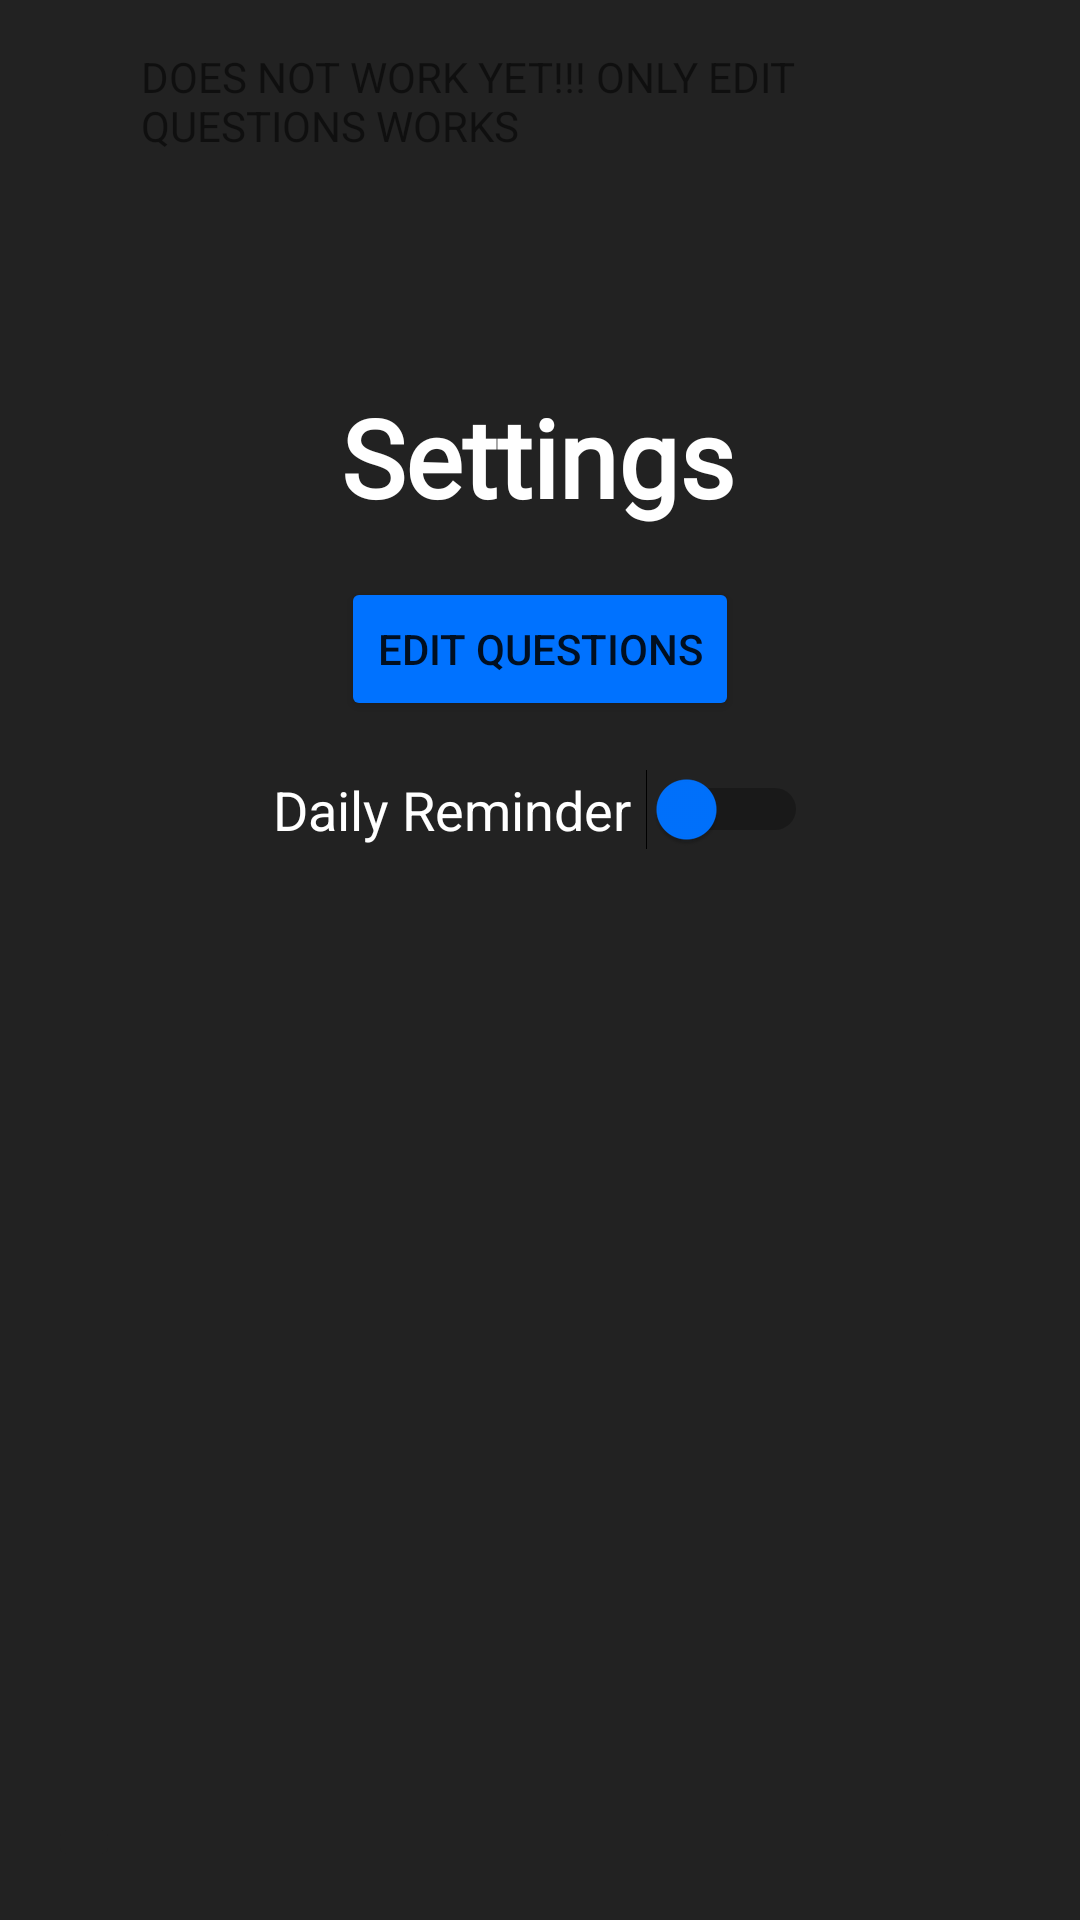

Android layout source for this screen:
<!-- AndroidManifest.xml: application theme Theme.Klonkr -->
<!-- res/layout/fragment_settings.xml -->
<?xml version="1.0" encoding="utf-8"?>

<androidx.constraintlayout.widget.ConstraintLayout xmlns:android="http://schemas.android.com/apk/res/android"
    xmlns:app="http://schemas.android.com/apk/res-auto"
    xmlns:tools="http://schemas.android.com/tools"
    android:layout_width="match_parent"
    android:layout_height="match_parent"
    tools:context=".fragments.Settings"
    android:padding="16dp"
    android:background="@color/black">

    <TextView
        android:id="@+id/settingsTitle"
        android:layout_width="wrap_content"
        android:layout_height="wrap_content"
        android:fontFamily="@font/josefin_sans"
        android:text="@string/settings"
        android:textAlignment="center"
        android:textColor="@color/white"
        android:textSize="36sp"
        android:textStyle="bold"
        app:layout_constraintBottom_toBottomOf="parent"
        app:layout_constraintEnd_toEndOf="parent"
        app:layout_constraintHorizontal_bias="0.496"
        app:layout_constraintStart_toStartOf="parent"
        app:layout_constraintTop_toTopOf="parent"
        app:layout_constraintVertical_bias="0.2" />

    <Button
        android:id="@+id/settingsEditQuestions"
        android:layout_width="wrap_content"
        android:layout_height="wrap_content"
        android:layout_marginTop="16dp"
        android:backgroundTint="@color/accent"
        android:text="@string/edit_questions"
        android:textSize="14sp"
        app:layout_constraintEnd_toEndOf="parent"
        app:layout_constraintStart_toStartOf="parent"
        app:layout_constraintTop_toBottomOf="@+id/settingsTitle" />

    <Switch
        android:id="@+id/settingsDailyReminder"
        android:layout_width="wrap_content"
        android:layout_height="wrap_content"
        android:layout_marginTop="16dp"
        android:switchPadding="5dp"
        android:text="@string/daily_reminder"
        android:textAlignment="center"
        android:textColor="@color/white"
        android:textSize="18sp"
        android:thumbTint="@color/accent"
        app:layout_constraintEnd_toEndOf="parent"
        app:layout_constraintStart_toStartOf="parent"
        app:layout_constraintTop_toBottomOf="@+id/settingsEditQuestions" />

    <ImageButton
        android:id="@+id/settingsReturnButton"
        android:layout_width="wrap_content"
        android:layout_height="wrap_content"
        android:backgroundTint="@color/black"
        android:contentDescription="@string/about"
        android:src="@drawable/ic_baseline_keyboard_return_24"
        android:tint="@color/white"
        app:layout_constraintBottom_toBottomOf="parent"
        app:layout_constraintStart_toStartOf="parent" />

    <TextView
        android:id="@+id/textView"
        android:layout_width="266dp"
        android:layout_height="87dp"
        android:text="@string/does_not_work_yet_only_edit_questions_works"
        app:layout_constraintEnd_toEndOf="parent"
        app:layout_constraintStart_toStartOf="parent"
        app:layout_constraintTop_toTopOf="parent" />

</androidx.constraintlayout.widget.ConstraintLayout>
<!-- resources referenced by this layout -->
<resources>
  <color name="accent">#0072FF</color>
  <color name="black">#FF222222</color>
  <color name="white">#FFFFFFFF</color>
  <string name="about">about</string>
  <string name="daily_reminder">Daily Reminder</string>
  <string name="does_not_work_yet_only_edit_questions_works">DOES NOT WORK YET!!! ONLY EDIT QUESTIONS WORKS</string>
  <string name="edit_questions">Edit Questions</string>
  <string name="settings">Settings</string>
  <style name="Theme.Klonkr" parent="Theme.MaterialComponents.DayNight.NoActionBar">
          
          <item name="colorOnPrimary">@color/white</item>
          
          <item name="colorOnSecondary">@color/black</item>
          
          <item name="android:statusBarColor" tools:targetApi="l">?attr/colorPrimaryVariant</item>
          
      </style>
</resources>
